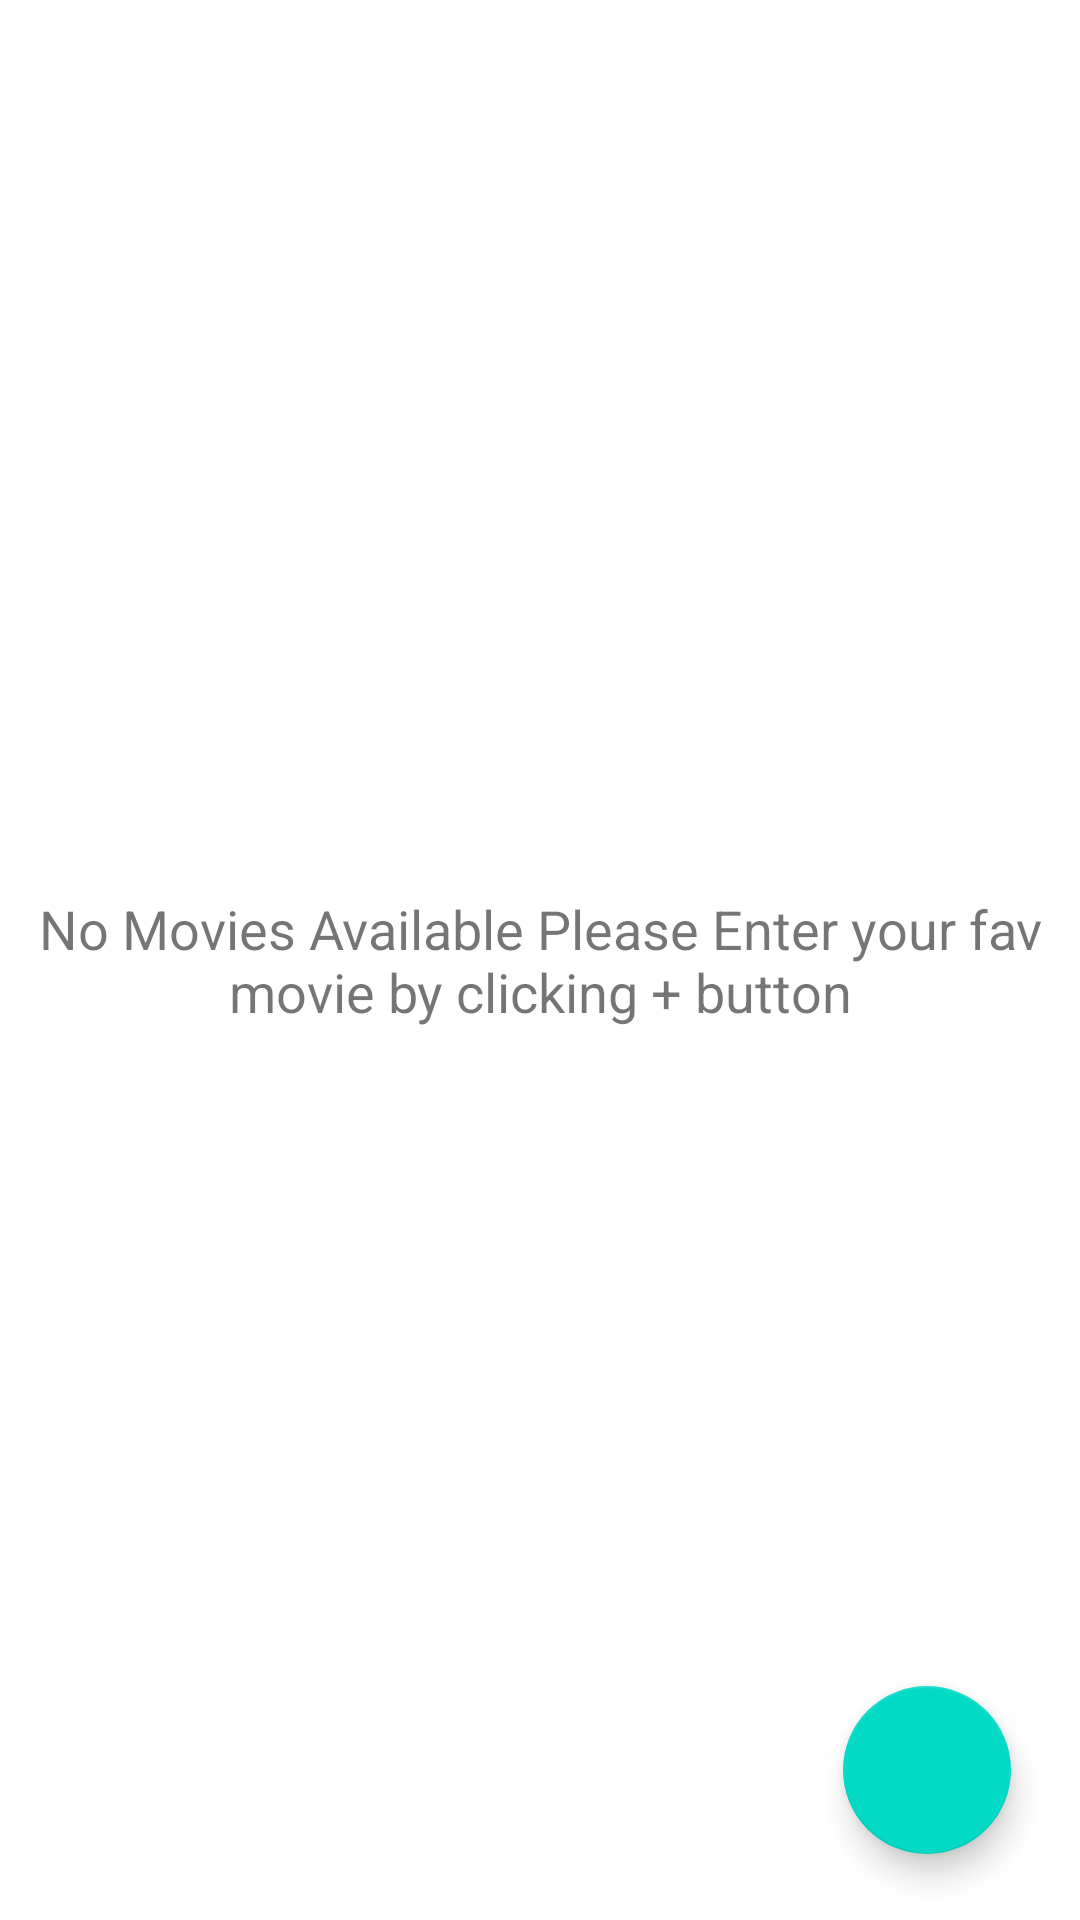

Layout XML and referenced resources for this Android screen:
<!-- AndroidManifest.xml: application theme Theme.FirebaseDatabaseExampleM -->
<!-- res/layout/activity_main.xml -->
<?xml version="1.0" encoding="utf-8"?>
<RelativeLayout
    xmlns:android="http://schemas.android.com/apk/res/android"
    xmlns:app="http://schemas.android.com/apk/res-auto"
    xmlns:tools="http://schemas.android.com/tools"
    android:layout_width="match_parent"
    android:layout_height="match_parent"
    tools:context=".MainActivity">

    <TextView
        android:id="@+id/tv_no_movies"
        android:layout_width="match_parent"
        android:layout_height="wrap_content"
        android:layout_centerInParent="true"
        android:text="No Movies Available Please Enter your fav movie by clicking + button"
        android:textAlignment="center"
        android:textSize="18sp"/>
    <FrameLayout
        android:id="@+id/frame_container"
        android:layout_width="match_parent"
        android:layout_height="match_parent">

        <androidx.recyclerview.widget.RecyclerView
            android:id="@+id/my_recycler_view"
            android:layout_width="match_parent"
            android:layout_height="match_parent">

        </androidx.recyclerview.widget.RecyclerView>
    </FrameLayout>


    <com.google.android.material.floatingactionbutton.FloatingActionButton
        android:id="@+id/fab"
        android:layout_width="wrap_content"
        android:layout_height="wrap_content"
        android:clickable="true"
        android:src="@drawable/ic_add"
        android:layout_alignParentBottom="true"
        android:layout_alignParentRight="true"
        android:layout_alignParentEnd="true"
        android:layout_marginRight="23dp"
        android:layout_marginEnd="23dp"
        android:layout_marginBottom="22dp" >

    </com.google.android.material.floatingactionbutton.FloatingActionButton>


</RelativeLayout>
<!-- resources referenced by this layout -->
<resources>
  <style name="Theme.FirebaseDatabaseExampleM" parent="Theme.MaterialComponents.DayNight.DarkActionBar">
          
          <item name="colorPrimary">@color/purple_500</item>
          <item name="colorPrimaryVariant">@color/purple_700</item>
          <item name="colorOnPrimary">@color/white</item>
          
          <item name="colorSecondary">@color/teal_200</item>
          <item name="colorSecondaryVariant">@color/teal_700</item>
          <item name="colorOnSecondary">@color/black</item>
          
          <item name="android:statusBarColor" tools:targetApi="l">?attr/colorPrimaryVariant</item>
          
      </style>
  <color name="purple_500">#FF6200EE</color>
  <color name="purple_700">#FF3700B3</color>
  <color name="white">#fff</color>
  <color name="teal_200">#FF03DAC5</color>
  <color name="teal_700">#FF018786</color>
  <color name="black">#FF000000</color>
</resources>
